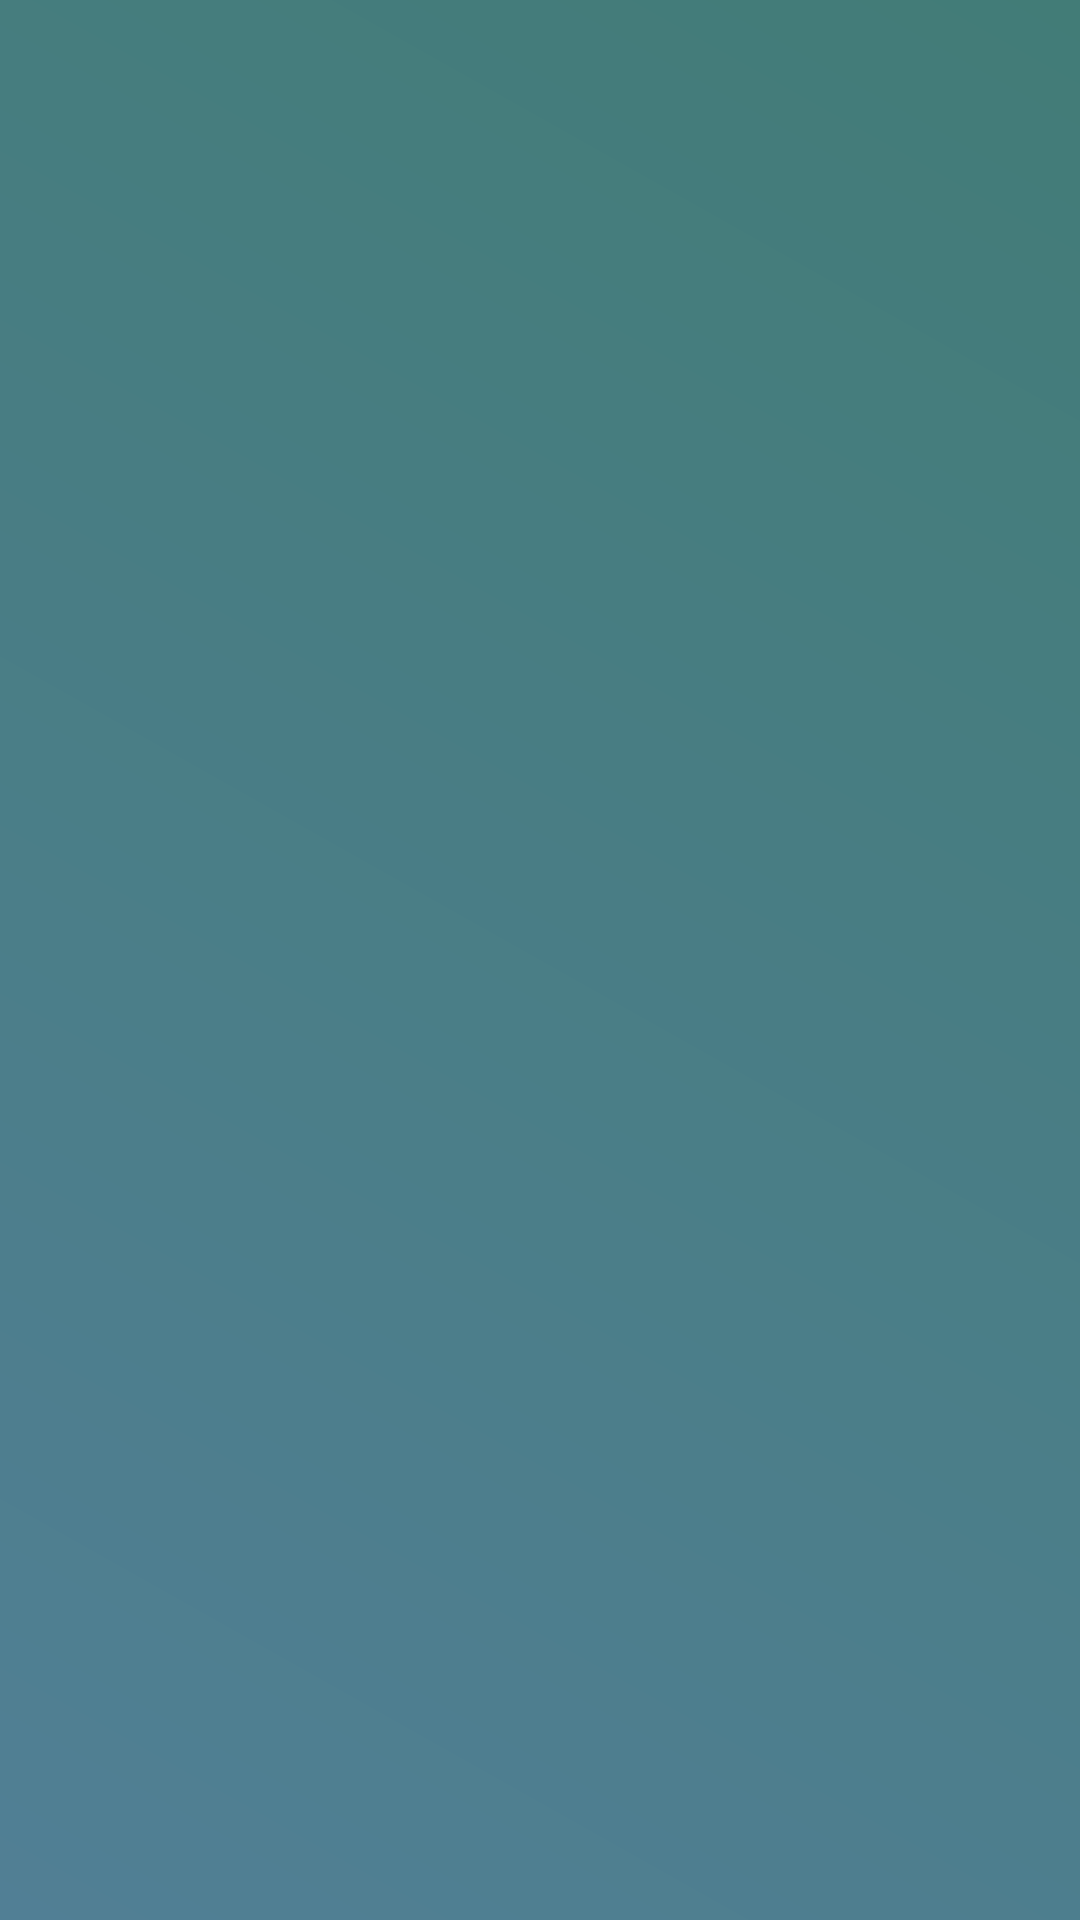

Produce the Android XML layout that renders to this screen, including the resource entries it uses.
<!-- AndroidManifest.xml: application theme Theme.Mobiiliohjelmointilopputyö -->
<!-- res/layout/activity_weather.xml -->
<?xml version="1.0" encoding="utf-8"?>
<androidx.constraintlayout.widget.ConstraintLayout xmlns:android="http://schemas.android.com/apk/res/android"
    xmlns:app="http://schemas.android.com/apk/res-auto"
    xmlns:tools="http://schemas.android.com/tools"
    android:layout_width="match_parent"
    android:layout_height="match_parent"
    android:background="@drawable/settings_gradient_background"
    tools:context=".Weather">

    <ListView
        android:id="@+id/forecastListView"
        android:layout_width="match_parent"
        android:layout_height="match_parent"
        tools:layout_editor_absoluteX="90dp"
        tools:layout_editor_absoluteY="60dp" />
</androidx.constraintlayout.widget.ConstraintLayout>
<!-- resources referenced by this layout -->
<resources>
  <!-- drawable settings_gradient_background (drawable) -->
  <?xml version="1.0" encoding="utf-8"?>
  <shape xmlns:android="http://schemas.android.com/apk/res/android">
      <gradient
          android:angle="45"
          android:endColor="#427c77"
          android:startColor="#517f95" />
  </shape>
  <style name="Theme.Mobiiliohjelmointilopputyö" parent="Theme.MaterialComponents.DayNight.DarkActionBar">
          
          <item name="colorPrimary">@color/purple_500</item>
          <item name="colorPrimaryVariant">@color/purple_700</item>
          <item name="colorOnPrimary">@color/white</item>
          
          <item name="colorSecondary">@color/teal_200</item>
          <item name="colorSecondaryVariant">@color/teal_700</item>
          <item name="colorOnSecondary">@color/black</item>
          
          <item name="android:statusBarColor" tools:targetApi="l">?attr/colorPrimaryVariant</item>
          
      </style>
  <color name="purple_500">#FF6200EE</color>
  <color name="purple_700">#FF3700B3</color>
  <color name="white">#FFFFFFFF</color>
  <color name="teal_200">#FF03DAC5</color>
  <color name="teal_700">#FF018786</color>
  <color name="black">#FF000000</color>
</resources>
